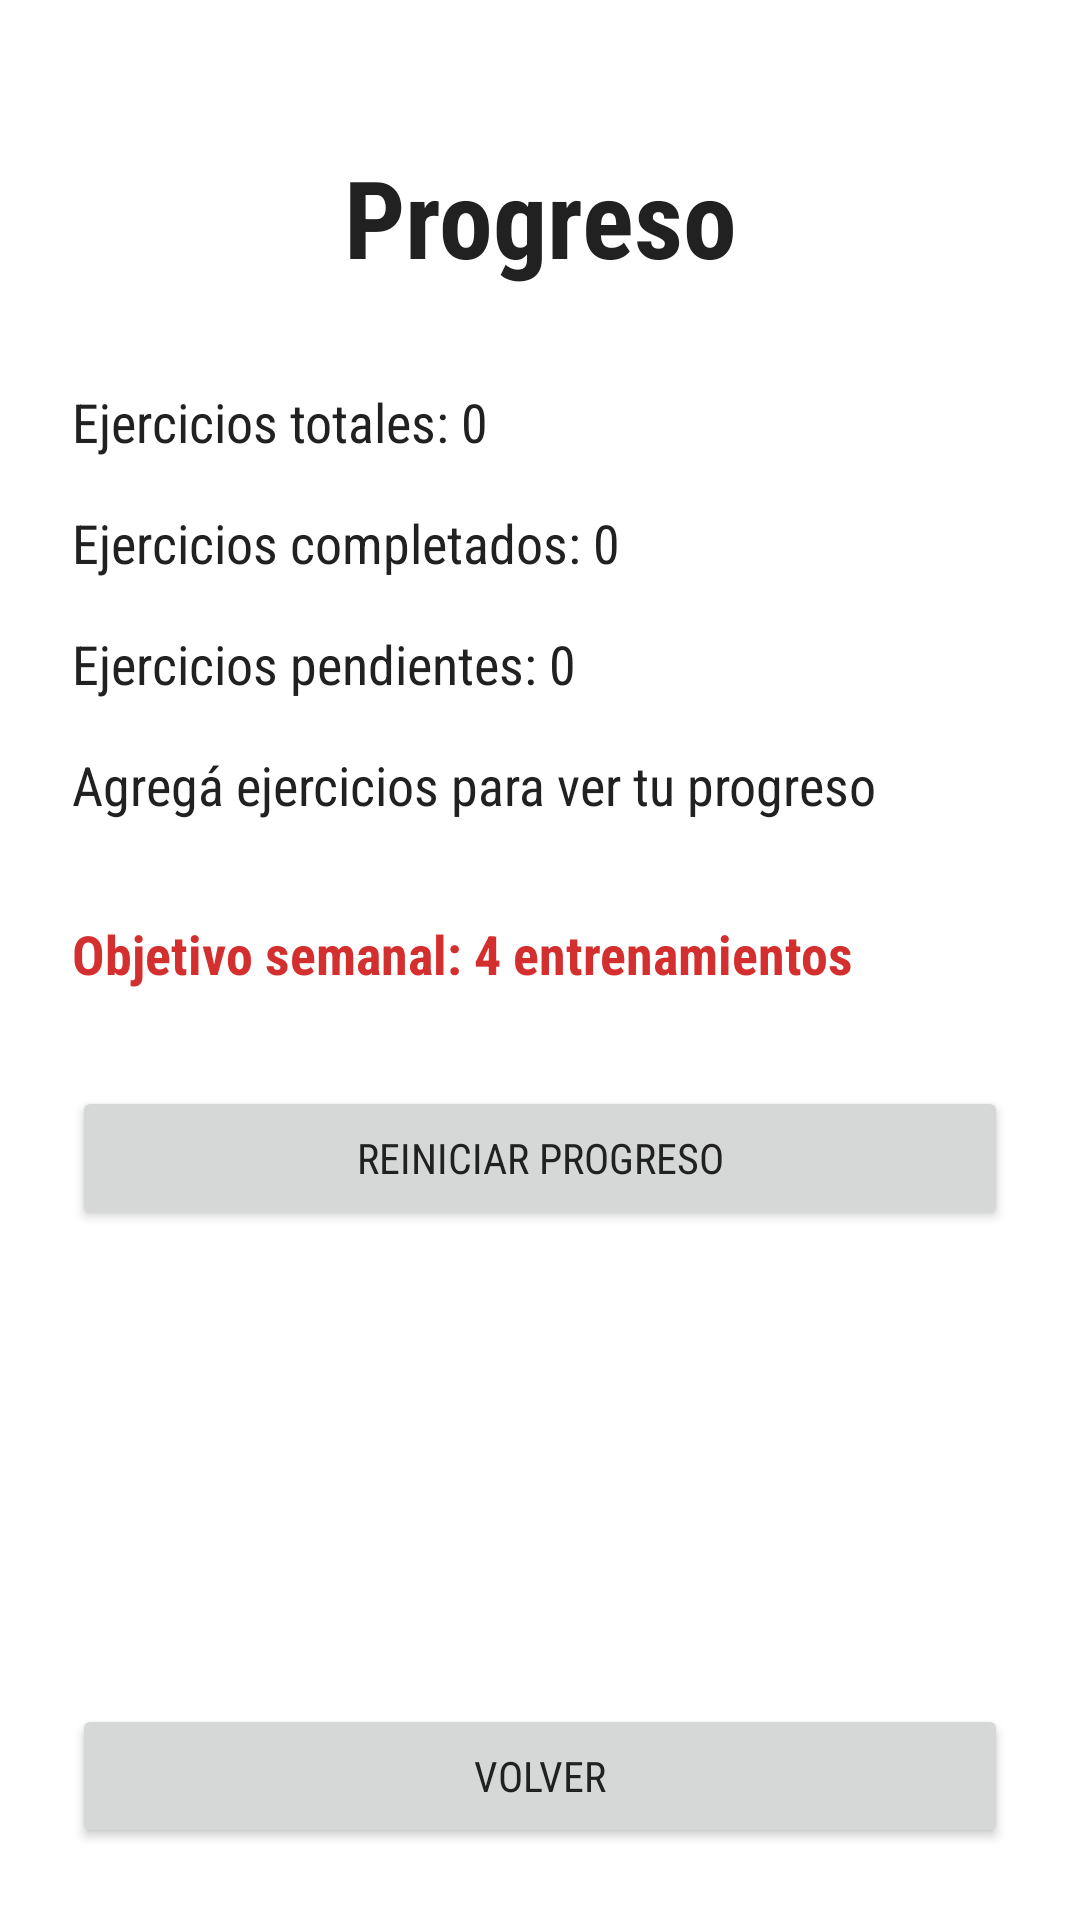

The Android layout XML behind this screen, and the referenced resources:
<!-- AndroidManifest.xml: application theme Theme.FitRoutine -->
<!-- res/layout/activity_progress.xml -->
<?xml version="1.0" encoding="utf-8"?>
<androidx.constraintlayout.widget.ConstraintLayout xmlns:android="http://schemas.android.com/apk/res/android"
    xmlns:app="http://schemas.android.com/apk/res-auto"
    xmlns:tools="http://schemas.android.com/tools"
    android:id="@+id/progress_root"
    android:layout_width="match_parent"
    android:layout_height="match_parent"
    android:background="@color/background"
    tools:context=".ProgressActivity">

    <LinearLayout
        android:layout_width="0dp"
        android:layout_height="0dp"
        android:orientation="vertical"
        android:padding="@dimen/spacing_large"
        android:gravity="center_horizontal"
        app:layout_constraintTop_toTopOf="parent"
        app:layout_constraintBottom_toBottomOf="parent"
        app:layout_constraintStart_toStartOf="parent"
        app:layout_constraintEnd_toEndOf="parent">

        <TextView
            android:id="@+id/tvProgressTitle"
            style="@style/TextStyle.Title"
            android:layout_width="match_parent"
            android:layout_height="wrap_content"
            android:layout_marginTop="@dimen/spacing_large"
            android:layout_marginBottom="@dimen/spacing_xlarge"
            android:text="@string/title_progress"
            android:textSize="@dimen/font_title_large"
            android:textStyle="bold" />

        <TextView
            android:id="@+id/tvTotalExercises"
            android:layout_width="match_parent"
            android:layout_height="wrap_content"
            android:layout_marginBottom="@dimen/spacing_medium"
            android:textSize="@dimen/font_body_large"
            android:textColor="@color/text"
            android:text="@string/total_exercises_default" />

        <TextView
            android:id="@+id/tvCompletedExercises"
            android:layout_width="match_parent"
            android:layout_height="wrap_content"
            android:layout_marginBottom="@dimen/spacing_medium"
            android:textSize="@dimen/font_body_large"
            android:textColor="@color/text"
            android:text="@string/completed_exercises_default" />

        <TextView
            android:id="@+id/tvPendingExercises"
            android:layout_width="match_parent"
            android:layout_height="wrap_content"
            android:layout_marginBottom="@dimen/spacing_medium"
            android:textSize="@dimen/font_body_large"
            android:textColor="@color/text"
            android:text="@string/pending_exercises_default" />

        <TextView
            android:id="@+id/tvCompletionPercentage"
            android:layout_width="match_parent"
            android:layout_height="wrap_content"
            android:layout_marginBottom="@dimen/spacing_xlarge"
            android:textSize="@dimen/font_body_large"
            android:textColor="@color/text"
            android:text="@string/progress_percentage_default" />

        <TextView
            android:id="@+id/tvWeeklyGoal"
            android:layout_width="match_parent"
            android:layout_height="wrap_content"
            android:layout_marginBottom="@dimen/spacing_xlarge"
            android:textSize="@dimen/font_body_large"
            android:textColor="@color/primary"
            android:textStyle="bold"
            android:text="@string/weekly_goal_default" />


        <Button
            android:id="@+id/btnResetProgress"
            android:layout_width="match_parent"
            android:layout_height="wrap_content"
            android:layout_marginBottom="@dimen/spacing_medium"
            android:text="@string/btn_reset_progress" />

        <View
            android:layout_width="match_parent"
            android:layout_height="0dp"
            android:layout_weight="1" />

        <Button
            android:id="@+id/btnBack"
            android:layout_width="match_parent"
            android:layout_height="wrap_content"
            android:text="@string/btn_back" />

    </LinearLayout>

</androidx.constraintlayout.widget.ConstraintLayout>
<!-- resources referenced by this layout -->
<resources>
  <color name="background">#FFFFFF</color>
  <color name="primary">#D32F2F</color>
  <color name="text">#212121</color>
  <dimen name="font_body_large">18sp</dimen>
  <dimen name="font_title_large">36sp</dimen>
  <dimen name="spacing_large">24dp</dimen>
  <dimen name="spacing_medium">16dp</dimen>
  <dimen name="spacing_xlarge">32dp</dimen>
  <string name="btn_back">Volver</string>
  <string name="btn_reset_progress">Reiniciar progreso</string>
  <string name="completed_exercises_default">Ejercicios completados: 0</string>
  <string name="pending_exercises_default">Ejercicios pendientes: 0</string>
  <string name="progress_percentage_default">Agregá ejercicios para ver tu progreso</string>
  <string name="title_progress">Progreso</string>
  <string name="total_exercises_default">Ejercicios totales: 0</string>
  <string name="weekly_goal_default">Objetivo semanal: 4 entrenamientos</string>
  <style name="TextStyle.Title">
          <item name="android:textSize">28sp</item>
          <item name="android:textStyle">bold</item>
          <item name="android:textAlignment">center</item>
      </style>
  <style name="Theme.FitRoutine" parent="Base.Theme.FitRoutine" />
  <style name="Base.Theme.FitRoutine" parent="Theme.Material3.DayNight.NoActionBar">
          <item name="colorPrimary">@color/primary</item>
          <item name="android:colorBackground">@color/background</item>
          <item name="android:textColor">@color/text</item>
          <item name="android:fontFamily">sans-serif-condensed</item>
      </style>
</resources>
